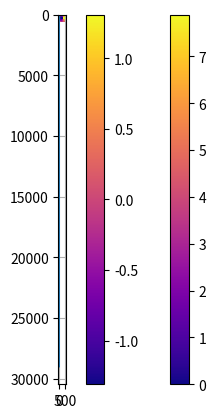

The script that saved this image:
import numpy as np, matplotlib.pyplot as plt, math
from scipy.ndimage import gaussian_filter1d

# Constants
INNER_RAD = 1e-3 # r1
OUTER_RAD = 1  # r2
DISK_RES = 300 # pixels per metre
PIX_RADIUS = OUTER_RAD * DISK_RES
NUM_BINS = int(56 * PIX_RADIUS ** (1/3)) # Freedman rule
U_MAX = 5.0 / math.sqrt(OUTER_RAD)
BIN_WIDTH = 2 * U_MAX / NUM_BINS
ALPHA = 1.5

def get_u(x, y):
    r2 = x**2 + y**2
    # set u = inf for small radius so that it is excluded from the plot
    if r2 < INNER_RAD**2:
        return 0
    if r2 > OUTER_RAD**2:
        return 0
    return x * (r2 ** -0.75)

def get_brightness_shifted(x: float, y: float) -> float:
    r = math.sqrt(x**2 + y**2)
    r_dash = (r + OUTER_RAD) / OUTER_RAD
    if (r > OUTER_RAD):
        return 0.0
    
    # Option 0: smiley face :)
    # if (
    #     (x-OUTER_RAD/3)**2 + (-y-OUTER_RAD/2)**2 <= (OUTER_RAD**2)/35 or
    #     (x- 2*OUTER_RAD/3)**2 + (-y-OUTER_RAD/2)**2 <= (OUTER_RAD**2)/35 or
    #     (
    #         (-y <= OUTER_RAD/8) and 
    #         ((x-OUTER_RAD/2)**2 + (-y-OUTER_RAD/8)**2 <= (OUTER_RAD**2)/8) and
    #         ((x-OUTER_RAD/2)**2 + (-y-OUTER_RAD/8)**2 >= (OUTER_RAD**2)/10)
    #     )
    # ):
    #     return 1
    # return 0.5

    # Option 1: constant
    # return 1

    # Option 2: linear in x
    # return (x + 2*OUTER_RAD) / (4*OUTER_RAD)

    # Option 3: inverse power law:
    # return (r_dash**(-ALPHA))

    # Option 4: combination
    return (((x + 2*OUTER_RAD) / (4*OUTER_RAD)) + (r_dash**(-ALPHA)))/2

def get_brightness(x: float, y: float) -> float:
    r = math.sqrt(x**2 + y**2)
    if (r > OUTER_RAD or r < INNER_RAD):
        return 0.0
    
    # Option 1: constant
    # return 1

    # Option 2: linear in x
    # return (x + 2*OUTER_RAD) / (4*OUTER_RAD)

    # Option 3: inverse power law:
    return (r**(-ALPHA))

    # Option 4: combination
    # return (((x + 2*OUTER_RAD) / (4*OUTER_RAD)) + (r_dash**(-ALPHA)))/2


def make_brightness_grid(is_shifted: bool = False) -> list[float, float]:
    # each coordinate represents the corresponding brightness coordinate on the disk
    brightness_grid = np.zeros((PIX_RADIUS*2, PIX_RADIUS*2))

    for i in range(-PIX_RADIUS, PIX_RADIUS):
        for j in range(-PIX_RADIUS, PIX_RADIUS):
            x = j / DISK_RES
            y = i / DISK_RES
            if is_shifted:
                brightness_grid[i+PIX_RADIUS, j+PIX_RADIUS] = get_brightness_shifted(x, y)
            else:
                brightness_grid[i+PIX_RADIUS, j+PIX_RADIUS] = get_brightness(x, y)

    return brightness_grid

def make_u_grid(is_shifted: bool = False) -> list[float, float]:
    # each coordinate represents the corresponding brightness coordinate on the disk
    u_grid = np.zeros((PIX_RADIUS*2, PIX_RADIUS*2))

    for i in range(-PIX_RADIUS, PIX_RADIUS):
        for j in range(-PIX_RADIUS, PIX_RADIUS):
            x = j / DISK_RES
            y = i / DISK_RES
            u_grid[i+PIX_RADIUS, j+PIX_RADIUS] = get_u(x, y)

    return u_grid

def generate_disk_img(data: list[float, float], adjust_contrast: bool = True) -> None:
    if (adjust_contrast):
        vmin_percentile = np.percentile(data, 5)
        vmax_percentile = np.percentile(data, 95)
        plt.imshow(data, cmap='plasma', vmin=vmin_percentile, vmax=vmax_percentile)
    else:
        plt.imshow(data, cmap=plt.cm.viridis)
    plt.colorbar()
    plt.show()

def make_u_intensities(brightness_grid: list[float, float]) -> list[float]:
    bin_starts = np.linspace(-U_MAX, U_MAX, NUM_BINS, endpoint=False)
    u_intensities = np.zeros((NUM_BINS, 2))
    u_intensities[:, 0] = bin_starts
    for i in range(-PIX_RADIUS, PIX_RADIUS):
        for j in range(-PIX_RADIUS, PIX_RADIUS):
            x = j / DISK_RES
            y = i / DISK_RES
            if (x**2 + y**2 > OUTER_RAD**2):
                continue
            u = get_u(x, y)
            if abs(u) > U_MAX:
                continue
            brightness = brightness_grid[i+PIX_RADIUS, j+PIX_RADIUS]
            bin_index = int((u + U_MAX) / BIN_WIDTH)
            if bin_index < 0 or bin_index >= NUM_BINS:
                continue
            u_intensities[bin_index, 1] += brightness

    return u_intensities

def plot_u_intensities(u_intensities: list[float, float]) -> None:
    bin_starts = np.linspace(-U_MAX, U_MAX, NUM_BINS, endpoint=False)
    #TODO: remove
    # plt.xkcd()
    #
    plt.plot(bin_starts, u_intensities[:, 1])
    plt.grid(True)
    plt.show()

def flatten_spike(u_intens: list[float], n: int) -> list[float]:
    # average the middle n bins
    indices = np.arange(int((NUM_BINS-n)/2), int((NUM_BINS+n)/2), 1)
    # print(f"middle bit: {u_intens[indices,1]}")
    av = np.mean(u_intens[indices, 1])
    # print(f"indices, av: {indices}, {av}")
    flattened = np.copy(u_intens)
    for i in indices:
        flattened[i] = av
    return flattened

def perf_gauss_smooth(u_intens: list[float], sigma: float) -> list[float]:
    old_brightness = u_intens[:,1]
    new_brightness = gaussian_filter1d(old_brightness, sigma)
    smoothed_intens = np.copy(u_intens)
    smoothed_intens[:,1] = new_brightness
    return smoothed_intens

bg = make_brightness_grid(is_shifted=False)
generate_disk_img(bg, adjust_contrast=True)

# bg = make_brightness_grid(is_shifted=True)
# generate_disk_img(bg, adjust_contrast=False)


generate_disk_img(make_u_grid(), adjust_contrast=True)


u_intens = make_u_intensities(bg)
plot_u_intensities(u_intens)

# s_u_intens = perf_gauss_smooth(u_intens, sigma=5)
# plot_u_intensities(s_u_intens)

# flattened_u_i = flatten_spike(u_intens, 4)
# plot_u_intensities(flattened_u_i)